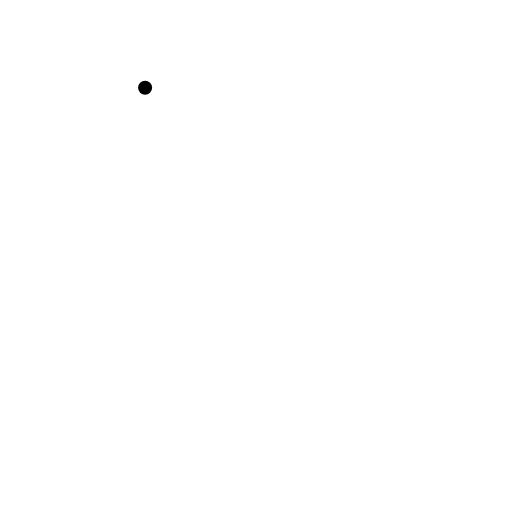
t = 0.00 s
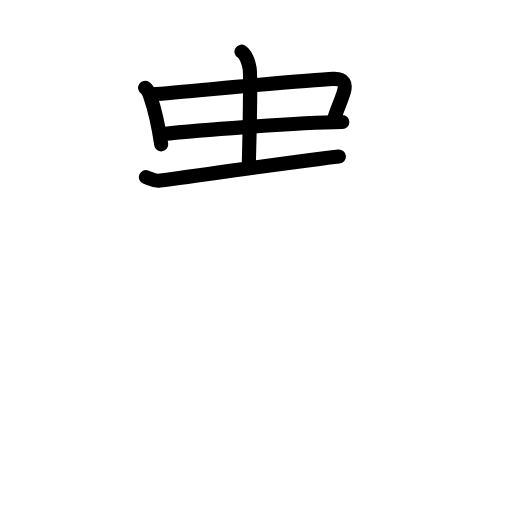
t = 4.63 s
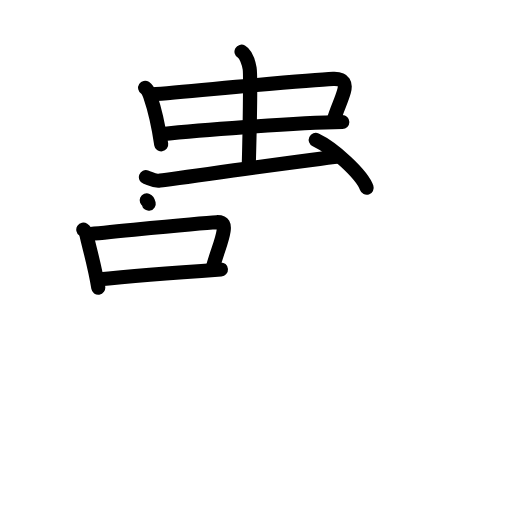
t = 9.13 s
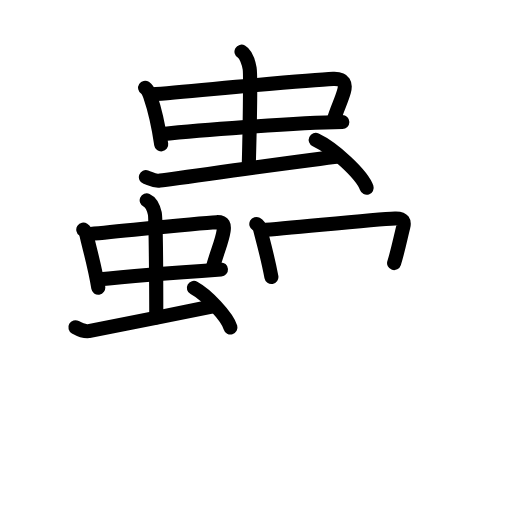
t = 13.75 s
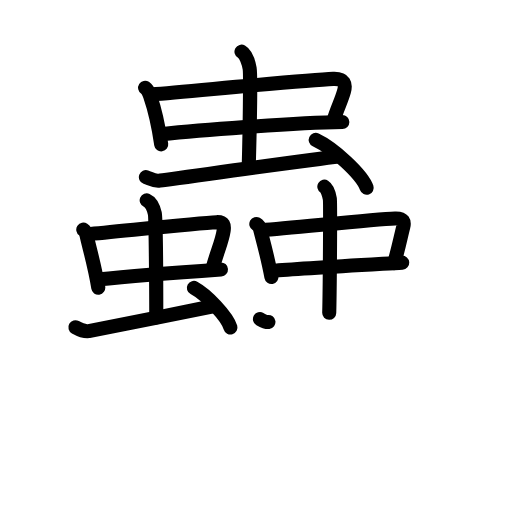
t = 16.38 s
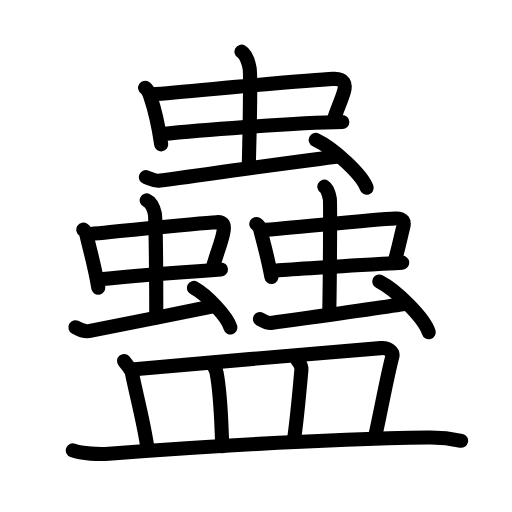
t = 23.00 s

The animated SVG that drew these frames (rendered in a browser with its animation timeline set to each time). Animation: 67 SMIL elements (animate=67); one cycle of 23.00 s.

<?xml version="1.0" encoding="UTF-8"?>
<!--
AniKanjiVG is licensed by CC-BY-SA Paul C. Sommerhoff (https://bitbucket.org/sommerhoff/anikanjivg).
AniKanjiVG uses KanjiVG which is licensed by CC-BY-SA Ulrich Apel (http://kanjivg.tagaini.net).
See also http://creativecommons.org/licenses/by-sa/3.0/
-->
<svg xmlns:kvg='http://kanjivg.tagaini.net' xmlns='http://www.w3.org/2000/svg' width='109' height='109' viewBox='0 0 109 109' style='fill:none;stroke:#000000;stroke-width:3;stroke-linecap:round;stroke-linejoin:round;' id="kvg:kanji_08831"><g id="kvg:08831" kvg:element="蠱"><g id="kvg:08831-g1" kvg:element="蟲" kvg:position="top"><g id="kvg:08831-g2" kvg:element="虫" kvg:position="top" kvg:radical="general"><g id="kvg:08831-g3" kvg:element="中"><g id="kvg:08831-g4" kvg:element="口"><path id="kvg:08831-s1" kvg:type="㇑" d="M30.89,18.69c0.56,0.36,0.91,1.28,1.07,1.75c0.69,2,1.84,6.76,2.36,10.3"><animate attributeName="d" begin="0.0s" dur="0.5s" from="M30.89,18.69C30.89,18.69,30.89,18.69,30.89,18.69" to="M30.89,18.69c0.56,0.36,0.91,1.28,1.07,1.75" />
<animate attributeName="d" begin="0.5s" dur="0.5s" from="M30.89,18.69c0.56,0.36,0.91,1.28,1.07,1.75c0,0,0,0,0,0,0" to="M30.89,18.69c0.56,0.36,0.91,1.28,1.07,1.75c0.69,2,1.84,6.76,2.36,10.3" />
</path>
<path id="kvg:08831-s2" kvg:type="㇕b" d="M32.38,20.09c8.6-0.7,32.34-3.02,38.56-3.29c2.43-0.1,2.71,1.15,2.29,2.66c-0.59,2.12-1.45,3.61-2.23,6.26"><animate attributeName="d" begin="1.0s" dur="0.3333333333333333s" from="M32.38,20.09C32.38,20.09,32.38,20.09,32.38,20.09" to="M32.38,20.09c8.6-0.7,32.34-3.02,38.56-3.29" />
<animate attributeName="d" begin="1.3333333333333333s" dur="0.3333333333333333s" from="M32.38,20.09c8.6-0.7,32.34-3.02,38.56-3.29c0,0,0,0,0,0,0" to="M32.38,20.09c8.6-0.7,32.34-3.02,38.56-3.29c2.43-0.1,2.71,1.15,2.29,2.66" />
<animate attributeName="d" begin="1.6666666666666665s" dur="0.3333333333333333s" from="M32.38,20.09c8.6-0.7,32.34-3.02,38.56-3.29c2.43-0.1,2.71,1.15,2.29,2.66c0,0,0,0,0,0,0" to="M32.38,20.09c8.6-0.7,32.34-3.02,38.56-3.29c2.43-0.1,2.71,1.15,2.29,2.66c-0.59,2.12-1.45,3.61-2.23,6.26" />
<animate attributeName="d" begin="0s" dur="1.0s" from="M-100,-100" to="M-100,-100" />
</path>
<path id="kvg:08831-s3" kvg:type="㇐b" d="M34.25,28.56c6.92-0.7,27.94-2.44,38.63-2.59"><animate attributeName="d" begin="2.0s" dur="1.0s" from="M34.25,28.56C34.25,28.56,34.25,28.56,34.25,28.56" to="M34.25,28.56c6.92-0.7,27.94-2.44,38.63-2.59" />
<animate attributeName="d" begin="0s" dur="2.0s" from="M-100,-100" to="M-100,-100" />
</path>
</g>
<g id="kvg:08831-g5" kvg:element="丨"><path id="kvg:08831-s4" kvg:type="㇑a" d="M51.41,11c0.97,0.55,1.54,2.47,1.74,3.58c0.19,1.1,0,13.77-0.19,20.64"><animate attributeName="d" begin="3.0s" dur="0.5s" from="M51.41,11C51.41,11,51.41,11,51.41,11" to="M51.41,11c0.97,0.55,1.54,2.47,1.74,3.58" />
<animate attributeName="d" begin="3.5s" dur="0.5s" from="M51.41,11c0.97,0.55,1.54,2.47,1.74,3.58c0,0,0,0,0,0,0" to="M51.41,11c0.97,0.55,1.54,2.47,1.74,3.58c0.19,1.1,0,13.77-0.19,20.64" />
<animate attributeName="d" begin="0s" dur="3.0s" from="M-100,-100" to="M-100,-100" />
</path>
</g>
</g>
<path id="kvg:08831-s5" kvg:type="㇀" d="M31.06,37.71c1.07,0.38,1.71,0.84,2.77,0.75c1.07-0.09,31.7-4.39,38.31-5.13"><animate attributeName="d" begin="4.0s" dur="0.5s" from="M31.06,37.71C31.06,37.71,31.06,37.71,31.06,37.71" to="M31.06,37.71c1.07,0.38,1.71,0.84,2.77,0.75" />
<animate attributeName="d" begin="4.5s" dur="0.5s" from="M31.06,37.71c1.07,0.38,1.71,0.84,2.77,0.75c0,0,0,0,0,0,0" to="M31.06,37.71c1.07,0.38,1.71,0.84,2.77,0.75c1.07-0.09,31.7-4.39,38.31-5.13" />
<animate attributeName="d" begin="0s" dur="4.0s" from="M-100,-100" to="M-100,-100" />
</path>
<path id="kvg:08831-s6" kvg:type="㇔" d="M67.21,29.78c3.83,1.8,9.89,7.4,10.85,10.2"><animate attributeName="d" begin="5.0s" dur="1.0s" from="M67.21,29.78C67.21,29.78,67.21,29.78,67.21,29.78" to="M67.21,29.78c3.83,1.8,9.89,7.4,10.85,10.2" />
<animate attributeName="d" begin="0s" dur="5.0s" from="M-100,-100" to="M-100,-100" />
</path>
</g>
<g id="kvg:08831-g6" kvg:position="bottom"><g id="kvg:08831-g7" kvg:element="虫" kvg:position="left" kvg:radical="general"><g id="kvg:08831-g8" kvg:element="中"><g id="kvg:08831-g9" kvg:element="口"><path id="kvg:08831-s7" kvg:type="㇑" d="M17.73,48.88c0.37,0.25,0.63,0.87,0.7,1.2c0.5,2.38,1.78,6.66,2.49,11.17"><animate attributeName="d" begin="6.0s" dur="0.5s" from="M17.73,48.88C17.73,48.88,17.73,48.88,17.73,48.88" to="M17.73,48.88c0.37,0.25,0.63,0.87,0.7,1.2" />
<animate attributeName="d" begin="6.5s" dur="0.5s" from="M17.73,48.88c0.37,0.25,0.63,0.87,0.7,1.2c0,0,0,0,0,0,0" to="M17.73,48.88c0.37,0.25,0.63,0.87,0.7,1.2c0.5,2.38,1.78,6.66,2.49,11.17" />
<animate attributeName="d" begin="0s" dur="6.0s" from="M-100,-100" to="M-100,-100" />
</path>
<path id="kvg:08831-s8" kvg:type="㇕b" d="M18.7,49.83c5.63-0.48,23.34-2.35,27.41-2.53c1.59-0.07,1.66,0.76,1.5,1.82c-0.37,2.46-1.36,4.26-2.45,8.33"><animate attributeName="d" begin="7.0s" dur="0.3333333333333333s" from="M18.7,49.83C18.7,49.83,18.7,49.83,18.7,49.83" to="M18.7,49.83c5.63-0.48,23.34-2.35,27.41-2.53" />
<animate attributeName="d" begin="7.333333333333333s" dur="0.3333333333333333s" from="M18.7,49.83c5.63-0.48,23.34-2.35,27.41-2.53c0,0,0,0,0,0,0" to="M18.7,49.83c5.63-0.48,23.34-2.35,27.41-2.53c1.59-0.07,1.66,0.76,1.5,1.82" />
<animate attributeName="d" begin="7.666666666666667s" dur="0.3333333333333333s" from="M18.7,49.83c5.63-0.48,23.34-2.35,27.41-2.53c1.59-0.07,1.66,0.76,1.5,1.82c0,0,0,0,0,0,0" to="M18.7,49.83c5.63-0.48,23.34-2.35,27.41-2.53c1.59-0.07,1.66,0.76,1.5,1.82c-0.37,2.46-1.36,4.26-2.45,8.33" />
<animate attributeName="d" begin="0s" dur="7.0s" from="M-100,-100" to="M-100,-100" />
</path>
<path id="kvg:08831-s9" kvg:type="㇐b" d="M20.74,59.52c4.53-0.48,19.96-1.72,26.3-2.16"><animate attributeName="d" begin="8.0s" dur="1.0s" from="M20.74,59.52C20.74,59.52,20.74,59.52,20.74,59.52" to="M20.74,59.52c4.53-0.48,19.96-1.72,26.3-2.16" />
<animate attributeName="d" begin="0s" dur="8.0s" from="M-100,-100" to="M-100,-100" />
</path>
</g>
<g id="kvg:08831-g10" kvg:element="丨"><path id="kvg:08831-s10" kvg:type="㇑a" d="M31.23,42.65c0.96,0.43,1.54,1.96,1.73,2.82c0.19,0.87,0.31,16.02,0.31,22.13"><animate attributeName="d" begin="9.0s" dur="0.5s" from="M31.23,42.65C31.23,42.65,31.23,42.65,31.23,42.65" to="M31.23,42.65c0.96,0.43,1.54,1.96,1.73,2.82" />
<animate attributeName="d" begin="9.5s" dur="0.5s" from="M31.23,42.65c0.96,0.43,1.54,1.96,1.73,2.82c0,0,0,0,0,0,0" to="M31.23,42.65c0.96,0.43,1.54,1.96,1.73,2.82c0.19,0.87,0.31,16.02,0.31,22.13" />
<animate attributeName="d" begin="0s" dur="9.0s" from="M-100,-100" to="M-100,-100" />
</path>
</g>
</g>
<path id="kvg:08831-s11" kvg:type="㇀" d="M16.05,69.67c0.73,0.41,2.11,0.92,2.85,0.82c0.73-0.1,20.07-3.95,26.45-5.29"><animate attributeName="d" begin="10.0s" dur="0.5s" from="M16.05,69.67C16.05,69.67,16.05,69.67,16.05,69.67" to="M16.05,69.67c0.73,0.41,2.11,0.92,2.85,0.82" />
<animate attributeName="d" begin="10.5s" dur="0.5s" from="M16.05,69.67c0.73,0.41,2.11,0.92,2.85,0.82c0,0,0,0,0,0,0" to="M16.05,69.67c0.73,0.41,2.11,0.92,2.85,0.82c0.73-0.1,20.07-3.95,26.45-5.29" />
<animate attributeName="d" begin="0s" dur="10.0s" from="M-100,-100" to="M-100,-100" />
</path>
<path id="kvg:08831-s12" kvg:type="㇔" d="M41.28,61.29c2.75,1.49,7.09,6.11,7.78,8.42"><animate attributeName="d" begin="11.0s" dur="1.0s" from="M41.28,61.29C41.28,61.29,41.28,61.29,41.28,61.29" to="M41.28,61.29c2.75,1.49,7.09,6.11,7.78,8.42" />
<animate attributeName="d" begin="0s" dur="11.0s" from="M-100,-100" to="M-100,-100" />
</path>
</g>
<g id="kvg:08831-g11" kvg:element="虫" kvg:position="right" kvg:radical="general"><g id="kvg:08831-g12" kvg:element="中"><g id="kvg:08831-g13" kvg:element="口"><path id="kvg:08831-s13" kvg:type="㇑" d="M54.57,47.69c0.43,0.24,0.74,0.84,0.82,1.16c0.58,2.32,1.57,5.73,2.39,10.12"><animate attributeName="d" begin="12.0s" dur="0.5s" from="M54.57,47.69C54.57,47.69,54.57,47.69,54.57,47.69" to="M54.57,47.69c0.43,0.24,0.74,0.84,0.82,1.16" />
<animate attributeName="d" begin="12.5s" dur="0.5s" from="M54.57,47.69c0.43,0.24,0.74,0.84,0.82,1.16c0,0,0,0,0,0,0" to="M54.57,47.69c0.43,0.24,0.74,0.84,0.82,1.16c0.58,2.32,1.57,5.73,2.39,10.12" />
<animate attributeName="d" begin="0s" dur="12.0s" from="M-100,-100" to="M-100,-100" />
</path>
<path id="kvg:08831-s14" kvg:type="㇕b" d="M55.71,48.99c6.55-0.46,23.67-2.3,28.4-2.48c1.85-0.07,2.01,0.76,1.75,1.77c-0.5,1.95-1.2,5.37-1.96,7.73"><animate attributeName="d" begin="13.0s" dur="0.3333333333333333s" from="M55.71,48.99C55.71,48.99,55.71,48.99,55.71,48.99" to="M55.71,48.99c6.55-0.46,23.67-2.3,28.4-2.48" />
<animate attributeName="d" begin="13.333333333333334s" dur="0.3333333333333333s" from="M55.71,48.99c6.55-0.46,23.67-2.3,28.4-2.48c0,0,0,0,0,0,0" to="M55.71,48.99c6.55-0.46,23.67-2.3,28.4-2.48c1.85-0.07,2.01,0.76,1.75,1.77" />
<animate attributeName="d" begin="13.666666666666666s" dur="0.3333333333333333s" from="M55.71,48.99c6.55-0.46,23.67-2.3,28.4-2.48c1.85-0.07,2.01,0.76,1.75,1.77c0,0,0,0,0,0,0" to="M55.71,48.99c6.55-0.46,23.67-2.3,28.4-2.48c1.85-0.07,2.01,0.76,1.75,1.77c-0.5,1.95-1.2,5.37-1.96,7.73" />
<animate attributeName="d" begin="0s" dur="13.0s" from="M-100,-100" to="M-100,-100" />
</path>
<path id="kvg:08831-s15" kvg:type="㇐b" d="M58.02,57.68c5.27-0.47,20.24-1.32,27.61-1.76"><animate attributeName="d" begin="14.0s" dur="1.0s" from="M58.02,57.68C58.02,57.68,58.02,57.68,58.02,57.68" to="M58.02,57.68c5.27-0.47,20.24-1.32,27.61-1.76" />
<animate attributeName="d" begin="0s" dur="14.0s" from="M-100,-100" to="M-100,-100" />
</path>
</g>
<g id="kvg:08831-g14" kvg:element="丨"><path id="kvg:08831-s16" kvg:type="㇑a" d="M69.05,39.74c0.65,0.4,1.04,1.8,1.17,2.61c0.13,0.8,0,19.23-0.13,24.24"><animate attributeName="d" begin="15.0s" dur="0.5s" from="M69.05,39.74C69.05,39.74,69.05,39.74,69.05,39.74" to="M69.05,39.74c0.65,0.4,1.04,1.8,1.17,2.61" />
<animate attributeName="d" begin="15.5s" dur="0.5s" from="M69.05,39.74c0.65,0.4,1.04,1.8,1.17,2.61c0,0,0,0,0,0,0" to="M69.05,39.74c0.65,0.4,1.04,1.8,1.17,2.61c0.13,0.8,0,19.23-0.13,24.24" />
<animate attributeName="d" begin="0s" dur="15.0s" from="M-100,-100" to="M-100,-100" />
</path>
</g>
</g>
<path id="kvg:08831-s17" kvg:type="㇀" d="M55.34,67.92c0.74,0.42,1.66,0.94,2.41,0.83c0.74-0.11,24.18-3.3,28.78-4.13"><animate attributeName="d" begin="16.0s" dur="0.5s" from="M55.34,67.92C55.34,67.92,55.34,67.92,55.34,67.92" to="M55.34,67.92c0.74,0.42,1.66,0.94,2.41,0.83" />
<animate attributeName="d" begin="16.5s" dur="0.5s" from="M55.34,67.92c0.74,0.42,1.66,0.94,2.41,0.83c0,0,0,0,0,0,0" to="M55.34,67.92c0.74,0.42,1.66,0.94,2.41,0.83c0.74-0.11,24.18-3.3,28.78-4.13" />
<animate attributeName="d" begin="0s" dur="16.0s" from="M-100,-100" to="M-100,-100" />
</path>
<path id="kvg:08831-s18" kvg:type="㇔" d="M80.75,59.94c3.71,1.9,9.59,7.82,10.52,10.78"><animate attributeName="d" begin="17.0s" dur="1.0s" from="M80.75,59.94C80.75,59.94,80.75,59.94,80.75,59.94" to="M80.75,59.94c3.71,1.9,9.59,7.82,10.52,10.78" />
<animate attributeName="d" begin="0s" dur="17.0s" from="M-100,-100" to="M-100,-100" />
</path>
</g>
</g>
</g>
<g id="kvg:08831-g15" kvg:element="皿" kvg:position="bottom"><path id="kvg:08831-s19" kvg:type="㇑a" d="M26.41,76.86c0.67,0.82,1.53,1.84,1.67,2.54c1.12,5.52,2.59,10.69,3.36,16.35"><animate attributeName="d" begin="18.0s" dur="0.5s" from="M26.41,76.86C26.41,76.86,26.41,76.86,26.41,76.86" to="M26.41,76.86c0.67,0.82,1.53,1.84,1.67,2.54" />
<animate attributeName="d" begin="18.5s" dur="0.5s" from="M26.41,76.86c0.67,0.82,1.53,1.84,1.67,2.54c0,0,0,0,0,0,0" to="M26.41,76.86c0.67,0.82,1.53,1.84,1.67,2.54c1.12,5.52,2.59,10.69,3.36,16.35" />
<animate attributeName="d" begin="0s" dur="18.0s" from="M-100,-100" to="M-100,-100" />
</path>
<path id="kvg:08831-s20" kvg:type="㇕b" d="M28.61,78.6c11.8-1.13,47.46-4.04,52.41-4.49c1.71-0.16,2.75,0.91,2.5,1.81c-1.01,3.74-2.54,11.99-3.57,16.6"><animate attributeName="d" begin="19.0s" dur="0.3333333333333333s" from="M28.61,78.6C28.61,78.6,28.61,78.6,28.61,78.6" to="M28.61,78.6c11.8-1.13,47.46-4.04,52.41-4.49" />
<animate attributeName="d" begin="19.333333333333332s" dur="0.3333333333333333s" from="M28.61,78.6c11.8-1.13,47.46-4.04,52.41-4.49c0,0,0,0,0,0,0" to="M28.61,78.6c11.8-1.13,47.46-4.04,52.41-4.49c1.71-0.16,2.75,0.91,2.5,1.81" />
<animate attributeName="d" begin="19.666666666666668s" dur="0.3333333333333333s" from="M28.61,78.6c11.8-1.13,47.46-4.04,52.41-4.49c1.71-0.16,2.75,0.91,2.5,1.81c0,0,0,0,0,0,0" to="M28.61,78.6c11.8-1.13,47.46-4.04,52.41-4.49c1.71-0.16,2.75,0.91,2.5,1.81c-1.01,3.74-2.54,11.99-3.57,16.6" />
<animate attributeName="d" begin="0s" dur="19.0s" from="M-100,-100" to="M-100,-100" />
</path>
<path id="kvg:08831-s21" kvg:type="㇑a" d="M45.44,77.78c0.28,0.53,0.56,0.96,0.68,1.62c0.94,5.12,0.96,10.1,1.2,15.59"><animate attributeName="d" begin="20.0s" dur="0.5s" from="M45.44,77.78C45.44,77.78,45.44,77.78,45.44,77.78" to="M45.44,77.78c0.28,0.53,0.56,0.96,0.68,1.62" />
<animate attributeName="d" begin="20.5s" dur="0.5s" from="M45.44,77.78c0.28,0.53,0.56,0.96,0.68,1.62c0,0,0,0,0,0,0" to="M45.44,77.78c0.28,0.53,0.56,0.96,0.68,1.62c0.94,5.12,0.96,10.1,1.2,15.59" />
<animate attributeName="d" begin="0s" dur="20.0s" from="M-100,-100" to="M-100,-100" />
</path>
<path id="kvg:08831-s22" kvg:type="㇑a" d="M63.35,76.76c0.44,0.52,0.89,1.28,0.82,1.97c-0.42,4.38-0.84,9.76-1.59,14.97"><animate attributeName="d" begin="21.0s" dur="0.5s" from="M63.35,76.76C63.35,76.76,63.35,76.76,63.35,76.76" to="M63.35,76.76c0.44,0.52,0.89,1.28,0.82,1.97" />
<animate attributeName="d" begin="21.5s" dur="0.5s" from="M63.35,76.76c0.44,0.52,0.89,1.28,0.82,1.97c0,0,0,0,0,0,0" to="M63.35,76.76c0.44,0.52,0.89,1.28,0.82,1.97c-0.42,4.38-0.84,9.76-1.59,14.97" />
<animate attributeName="d" begin="0s" dur="21.0s" from="M-100,-100" to="M-100,-100" />
</path>
<path id="kvg:08831-s23" kvg:type="㇐" d="M15.5,95.89c1.99,0.71,5.65,0.86,7.64,0.71c17.94-1.35,45.69-3.1,68.06-3.45c3.32-0.05,5.31,0.33,6.97,0.69"><animate attributeName="d" begin="22.0s" dur="0.3333333333333333s" from="M15.5,95.89C15.5,95.89,15.5,95.89,15.5,95.89" to="M15.5,95.89c1.99,0.71,5.65,0.86,7.64,0.71" />
<animate attributeName="d" begin="22.333333333333332s" dur="0.3333333333333333s" from="M15.5,95.89c1.99,0.71,5.65,0.86,7.64,0.71c0,0,0,0,0,0,0" to="M15.5,95.89c1.99,0.71,5.65,0.86,7.64,0.71c17.94-1.35,45.69-3.1,68.06-3.45" />
<animate attributeName="d" begin="22.666666666666668s" dur="0.3333333333333333s" from="M15.5,95.89c1.99,0.71,5.65,0.86,7.64,0.71c17.94-1.35,45.69-3.1,68.06-3.45c0,0,0,0,0,0,0" to="M15.5,95.89c1.99,0.71,5.65,0.86,7.64,0.71c17.94-1.35,45.69-3.1,68.06-3.45c3.32-0.05,5.31,0.33,6.97,0.69" />
<animate attributeName="d" begin="0s" dur="22.0s" from="M-100,-100" to="M-100,-100" />
</path>
</g>
</g>
</svg>
